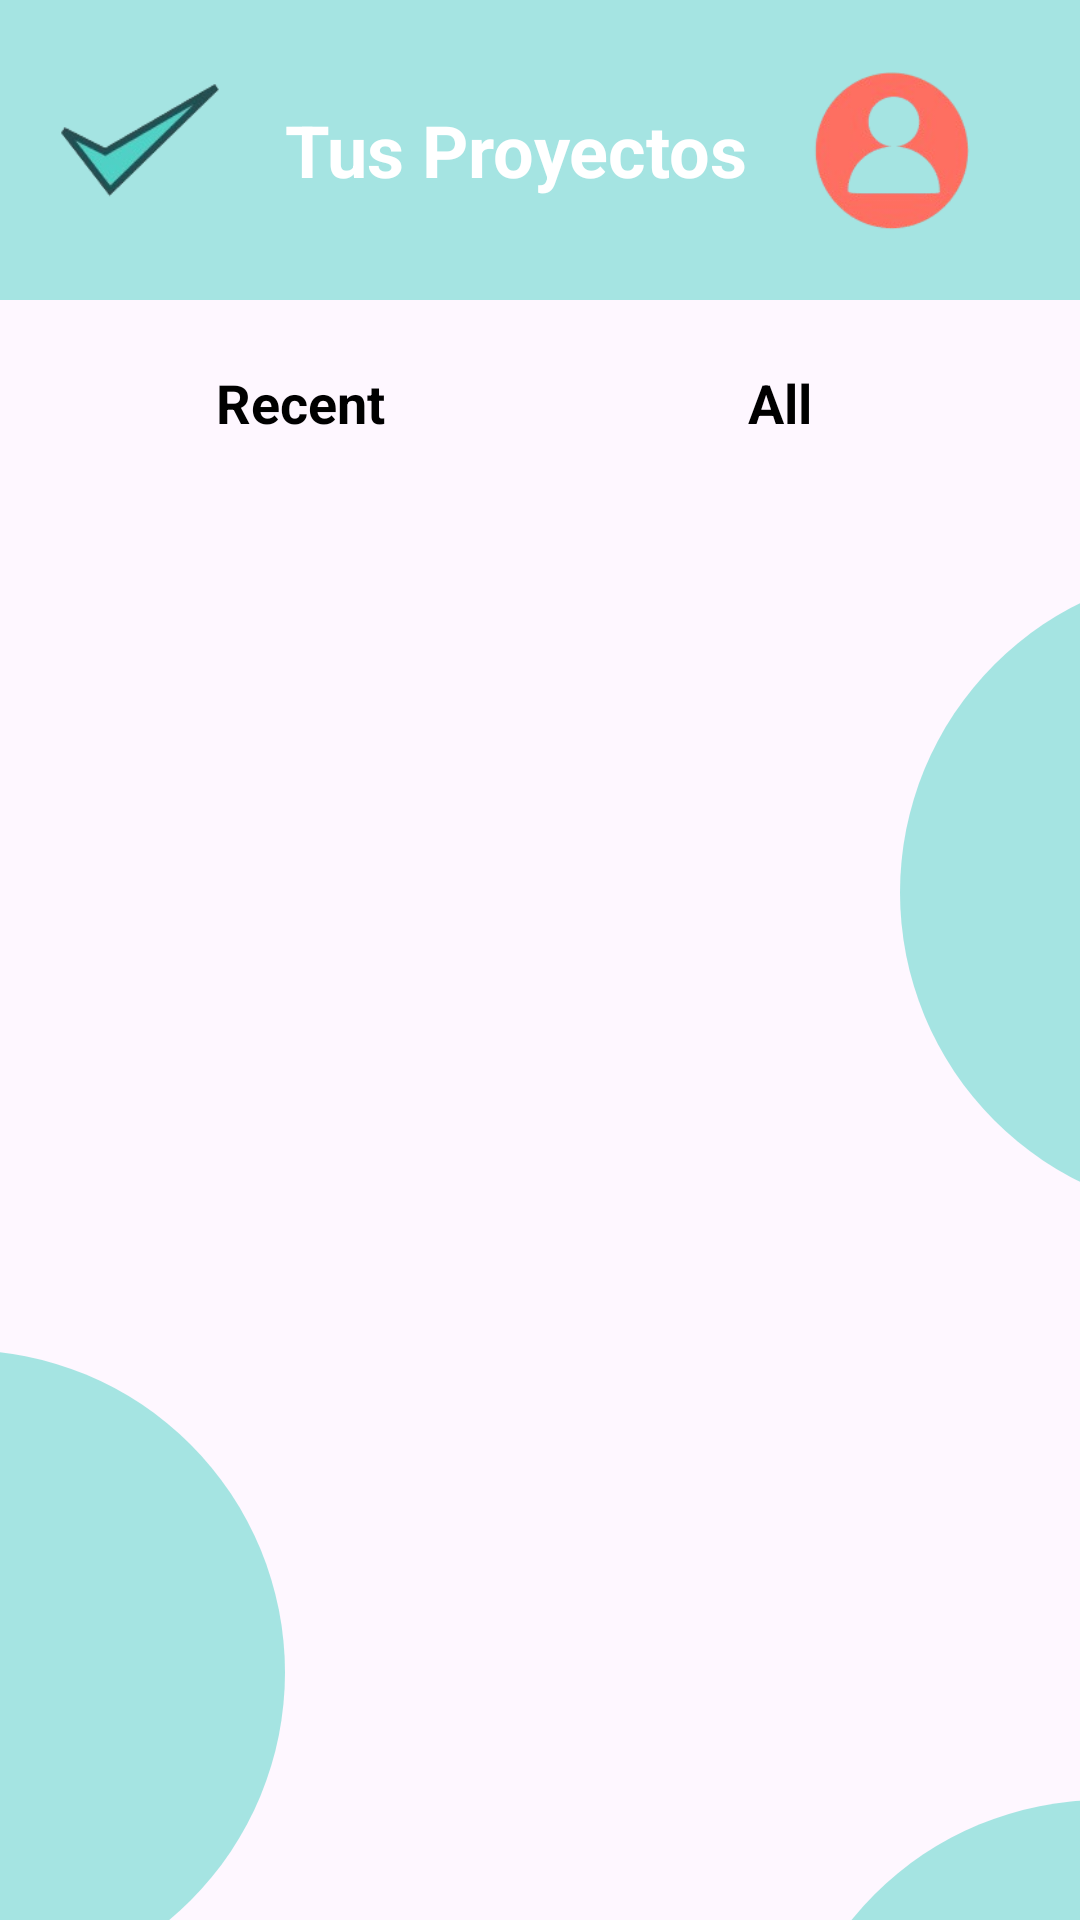

This screen was rendered from an Android layout file. Write that file and the resources it references.
<!-- AndroidManifest.xml: application theme Theme.Mobile -->
<!-- res/layout/activity_projects.xml -->
<?xml version="1.0" encoding="utf-8"?>
<RelativeLayout xmlns:android="http://schemas.android.com/apk/res/android"
    xmlns:app="http://schemas.android.com/apk/res-auto"
    xmlns:tools="http://schemas.android.com/tools"
    android:id="@+id/main"
    android:layout_width="match_parent"
    android:layout_height="match_parent"
    tools:context=".ProjectsActivity">

    
    <View
        android:id="@+id/headerBackground"
        android:layout_width="match_parent"
        android:layout_height="100dp"
        android:background="@drawable/rectangle_turquesa" />

    <LinearLayout
        android:id="@+id/header"
        android:layout_width="match_parent"
        android:layout_height="wrap_content"
        android:layout_alignTop="@id/headerBackground"
        android:layout_alignBottom="@id/headerBackground"
        android:orientation="horizontal"
        android:gravity="center_vertical"
        android:padding="20dp">

        <ImageView
            android:layout_width="55dp"
            android:layout_height="55dp"
            android:background="@drawable/mini_logo" />

        <TextView
            android:id="@+id/titleText"
            android:layout_width="wrap_content"
            android:layout_height="wrap_content"
            android:text="Tus Proyectos"
            android:textColor="@android:color/white"
            android:textSize="24sp"
            android:textStyle="bold"
            android:layout_marginStart="20dp"
            android:layout_marginEnd="20dp" />

        <ImageButton
            android:id="@+id/IBinfoperson"
            android:layout_width="55dp"
            android:layout_height="55dp"
            android:background="@drawable/image_button_info_person"
            android:contentDescription="@string/app_name" />

    </LinearLayout>

    
    <RelativeLayout
        android:layout_width="match_parent"
        android:layout_height="wrap_content"
        android:layout_below="@id/headerBackground"
        android:layout_marginTop="10dp"
        android:paddingHorizontal="20dp">

        <LinearLayout
            android:id="@+id/tabsContainer"
            android:layout_width="match_parent"
            android:layout_height="wrap_content"
            android:orientation="horizontal"
            android:gravity="center">

            <TextView
                android:id="@+id/tabRecent"
                android:layout_width="0dp"
                android:layout_height="wrap_content"
                android:layout_weight="1"
                android:text="Recent"
                android:textSize="18sp"
                android:textStyle="bold"
                android:gravity="center"
                android:paddingVertical="12dp"
                android:background="?attr/selectableItemBackground"
                android:textColor="@android:color/black" />

            <TextView
                android:id="@+id/tabAll"
                android:layout_width="0dp"
                android:layout_height="wrap_content"
                android:layout_weight="1"
                android:text="All"
                android:textSize="18sp"
                android:textStyle="bold"
                android:gravity="center"
                android:paddingVertical="12dp"
                android:background="?attr/selectableItemBackground"
                android:textColor="@android:color/black" />

        </LinearLayout>

        
        <View
            android:id="@+id/indicator"
            android:layout_width="0dp"
            android:layout_height="3dp"
            android:layout_below="@id/tabsContainer"
            android:background="#FF9800"
            android:layout_marginTop="2dp" />

    </RelativeLayout>

    
    <View
        android:id="@+id/circle1"
        android:layout_width="@dimen/circle_size"
        android:layout_height="@dimen/circle_size"
        android:layout_centerInParent="false"
        android:background="@drawable/circle_turquesa"
        android:translationX="300dp"
        android:translationY="190dp" />

    <View
        android:id="@+id/circle2"
        android:layout_width="@dimen/circle_size"
        android:layout_height="@dimen/circle_size"
        android:background="@drawable/circle_turquesa"
        android:layout_centerInParent="false"
        android:translationX="-120dp"
        android:translationY="450dp" />

    <View
        android:id="@+id/circle3"
        android:layout_width="@dimen/circle_size"
        android:layout_height="@dimen/circle_size"
        android:layout_centerInParent="false"
        android:background="@drawable/circle_turquesa"
        android:translationX="260dp"
        android:translationY="600dp" />

    
    <ScrollView
        android:layout_width="match_parent"
        android:layout_height="match_parent"
        android:layout_below="@id/headerBackground"
        android:layout_marginTop="75dp"
        android:fillViewport="true">

        
        <LinearLayout
            android:id="@+id/container"
            android:layout_width="match_parent"
            android:layout_height="wrap_content"
            android:orientation="vertical"
            android:padding="8dp" />

    </ScrollView>

</RelativeLayout>
<!-- resources referenced by this layout -->
<resources>
  <dimen name="circle_size">215dp</dimen>
  <!-- drawable circle_turquesa (drawable) -->
  <?xml version="1.0" encoding="utf-8"?>
  <shape xmlns:android="http://schemas.android.com/apk/res/android"
      android:shape="oval">
      <solid android:color="#804FD1C5" />
      
  </shape>
  <!-- drawable image_button_info_person: png bitmap (drawable, 16031 bytes) -->
  <!-- drawable mini_logo: png bitmap (drawable, 9184 bytes) -->
  <!-- drawable rectangle_turquesa (drawable) -->
  <?xml version="1.0" encoding="utf-8"?>
  <shape xmlns:android="http://schemas.android.com/apk/res/android"
      android:shape="rectangle">
      <solid android:color="#804FD1C5" />
  
  
  </shape>
  <string name="app_name">TASKY</string>
  <style name="Theme.Mobile" parent="Base.Theme.Mobile" />
  <style name="Base.Theme.Mobile" parent="Theme.Material3.DayNight.NoActionBar">
          
          
          <item name="cornerRadius">12dp</item>
      </style>
</resources>
